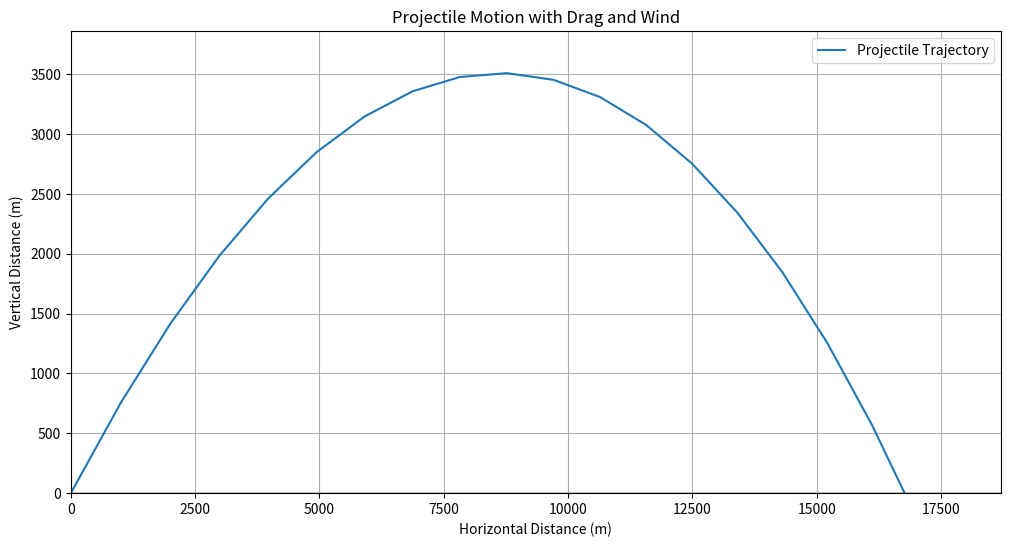

Here is the Python script that generated this plot:
import numpy as np
import matplotlib.pyplot as plt

# Constants
v0 = 440.0               # Initial velocity (m/s)
theta = 40.0             # Launch angle (degrees)
v_wind = 20.0            # Wind speed (m/s)
Cd = 5e-5                # Drag coefficient
m = 4.1                  # Mass of the projectile (kg)
rho = 1.225              # Air density (kg/m^3)
d = 1.2                 # Diameter of the projectile (m)
A = np.pi * (d/2)**2     # Cross-sectional area (m^2)
g = 9.81                 # Gravitational acceleration (m/s^2)

# Initial velocity components
v_x0 = v0 * np.cos(np.radians(theta))
v_y0 = v0 * np.sin(np.radians(theta))

# Time parameters
dt = 3             # Time step (s)
t_max = 600              # Max simulation time (s)

# Function to calculate drag force
def drag_force(v_rel):
    return 0.5 * Cd * rho * A * v_rel**2

# Euler method to compute position and velocity over time
def euler_method(v_x0, v_y0, v_wind, dt, t_max):
    t_values = np.arange(0, t_max, dt)  # Array of time values
    x_values = np.zeros_like(t_values)  # Horizontal position array
    y_values = np.zeros_like(t_values)  # Vertical position array
    v_x_values = np.zeros_like(t_values)  # Horizontal velocity array
    v_y_values = np.zeros_like(t_values)  # Vertical velocity array

    # Initial conditions
    x = 0
    y = 0
    v_x = v_x0
    v_y = v_y0

    for i in range(1, len(t_values)):
        # Calculate relative velocities
        v_rel_x = v_x - v_wind  # Relative velocity to wind (horizontal)
        v_rel_y = v_y           # Relative velocity for vertical motion

        # Calculate drag forces
        F_drag_x = drag_force(v_rel_x)
        F_drag_y = drag_force(v_rel_y)

        # Calculate accelerations
        a_x = -F_drag_x / m
        a_y = -g - (F_drag_y / m)

        # Update velocities using Euler's method
        v_x += a_x * dt
        v_y += a_y * dt

        # Update positions
        x += v_x * dt
        y += v_y * dt

        # Store values
        x_values[i] = x
        y_values[i] = y
        v_x_values[i] = v_x
        v_y_values[i] = v_y

        # Stop if the projectile hits the ground
        if y < -500:
            break

    return t_values[:i], x_values[:i], y_values[:i]

# Calculate the trajectory using Euler's method
t_vals, x_vals, y_vals = euler_method(v_x0, v_y0, v_wind, dt, t_max)

# Plot the trajectory y(x)
plt.figure(figsize=(12, 6))
plt.plot(x_vals, y_vals, label='Projectile Trajectory')
plt.xlabel('Horizontal Distance (m)')
plt.ylabel('Vertical Distance (m)')
plt.title('Projectile Motion with Drag and Wind')
plt.axhline(0, color='black', lw=1)  # Ground level
plt.grid()
plt.legend()
plt.xlim(0, max(x_vals) * 1.1)  # Adjust x-limits
plt.ylim(0, max(y_vals) * 1.1)  # Adjust y-limits
plt.show()
